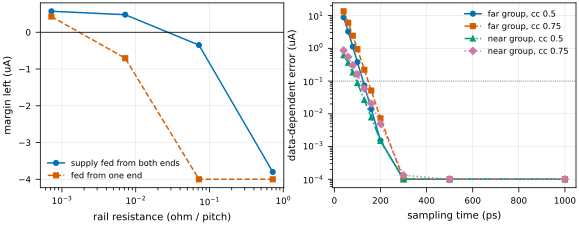

Data behind this chart, as committed beside it:
panel, a, b, c, d
rail, True, 0.00072, 0.5713
rail, True, 0.0072, 0.4778
rail, True, 0.072, -0.3489
rail, True, 0.72, -3.8
rail, False, 0.00072, 0.4277
rail, False, 0.0072, -0.7056
rail, False, 0.072, -4.007
rail, False, 0.72, -6.455
crosstalk, far group, 0.5, 40.0, 8.804
crosstalk, far group, 0.5, 60.0, 3.244
crosstalk, far group, 0.5, 80.0, 1.124
crosstalk, far group, 0.5, 100.0, 0.3801
crosstalk, far group, 0.5, 130.0, 0.07342
crosstalk, far group, 0.5, 160.0, 0.01398
crosstalk, far group, 0.5, 200.0, 0.001519
crosstalk, far group, 0.5, 300.0, 0.0001
crosstalk, far group, 0.5, 500, 0.0001
crosstalk, far group, 0.5, 1000, 0.0001
crosstalk, far group, 0.75, 40.0, 13.52
crosstalk, far group, 0.75, 60.0, 6.014
crosstalk, far group, 0.75, 80.0, 2.425
crosstalk, far group, 0.75, 100.0, 0.9413
crosstalk, far group, 0.75, 130.0, 0.2217
crosstalk, far group, 0.75, 160.0, 0.05151
crosstalk, far group, 0.75, 200.0, 0.007276
crosstalk, far group, 0.75, 300.0, 0.0001
crosstalk, far group, 0.75, 500, 0.0001
crosstalk, far group, 0.75, 1000, 0.0001
crosstalk, near group, 0.5, 40.0, 0.6129
crosstalk, near group, 0.5, 60.0, 0.3612
crosstalk, near group, 0.5, 80.0, 0.1823
crosstalk, near group, 0.5, 100.0, 0.08622
crosstalk, near group, 0.5, 130.0, 0.0264
crosstalk, near group, 0.5, 160.0, 0.007779
crosstalk, near group, 0.5, 200.0, 0.001478
crosstalk, near group, 0.5, 300.0, 0.0001
crosstalk, near group, 0.5, 500, 0.0001
crosstalk, near group, 0.5, 1000, 0.0001
crosstalk, near group, 0.75, 40.0, 0.8599
crosstalk, near group, 0.75, 60.0, 0.5463
crosstalk, near group, 0.75, 80.0, 0.3042
crosstalk, near group, 0.75, 100.0, 0.1602
crosstalk, near group, 0.75, 130.0, 0.05821
crosstalk, near group, 0.75, 160.0, 0.02046
crosstalk, near group, 0.75, 200.0, 0.004942
crosstalk, near group, 0.75, 300.0, 0.0001327
crosstalk, near group, 0.75, 500, 0.0001
crosstalk, near group, 0.75, 1000, 0.0001
